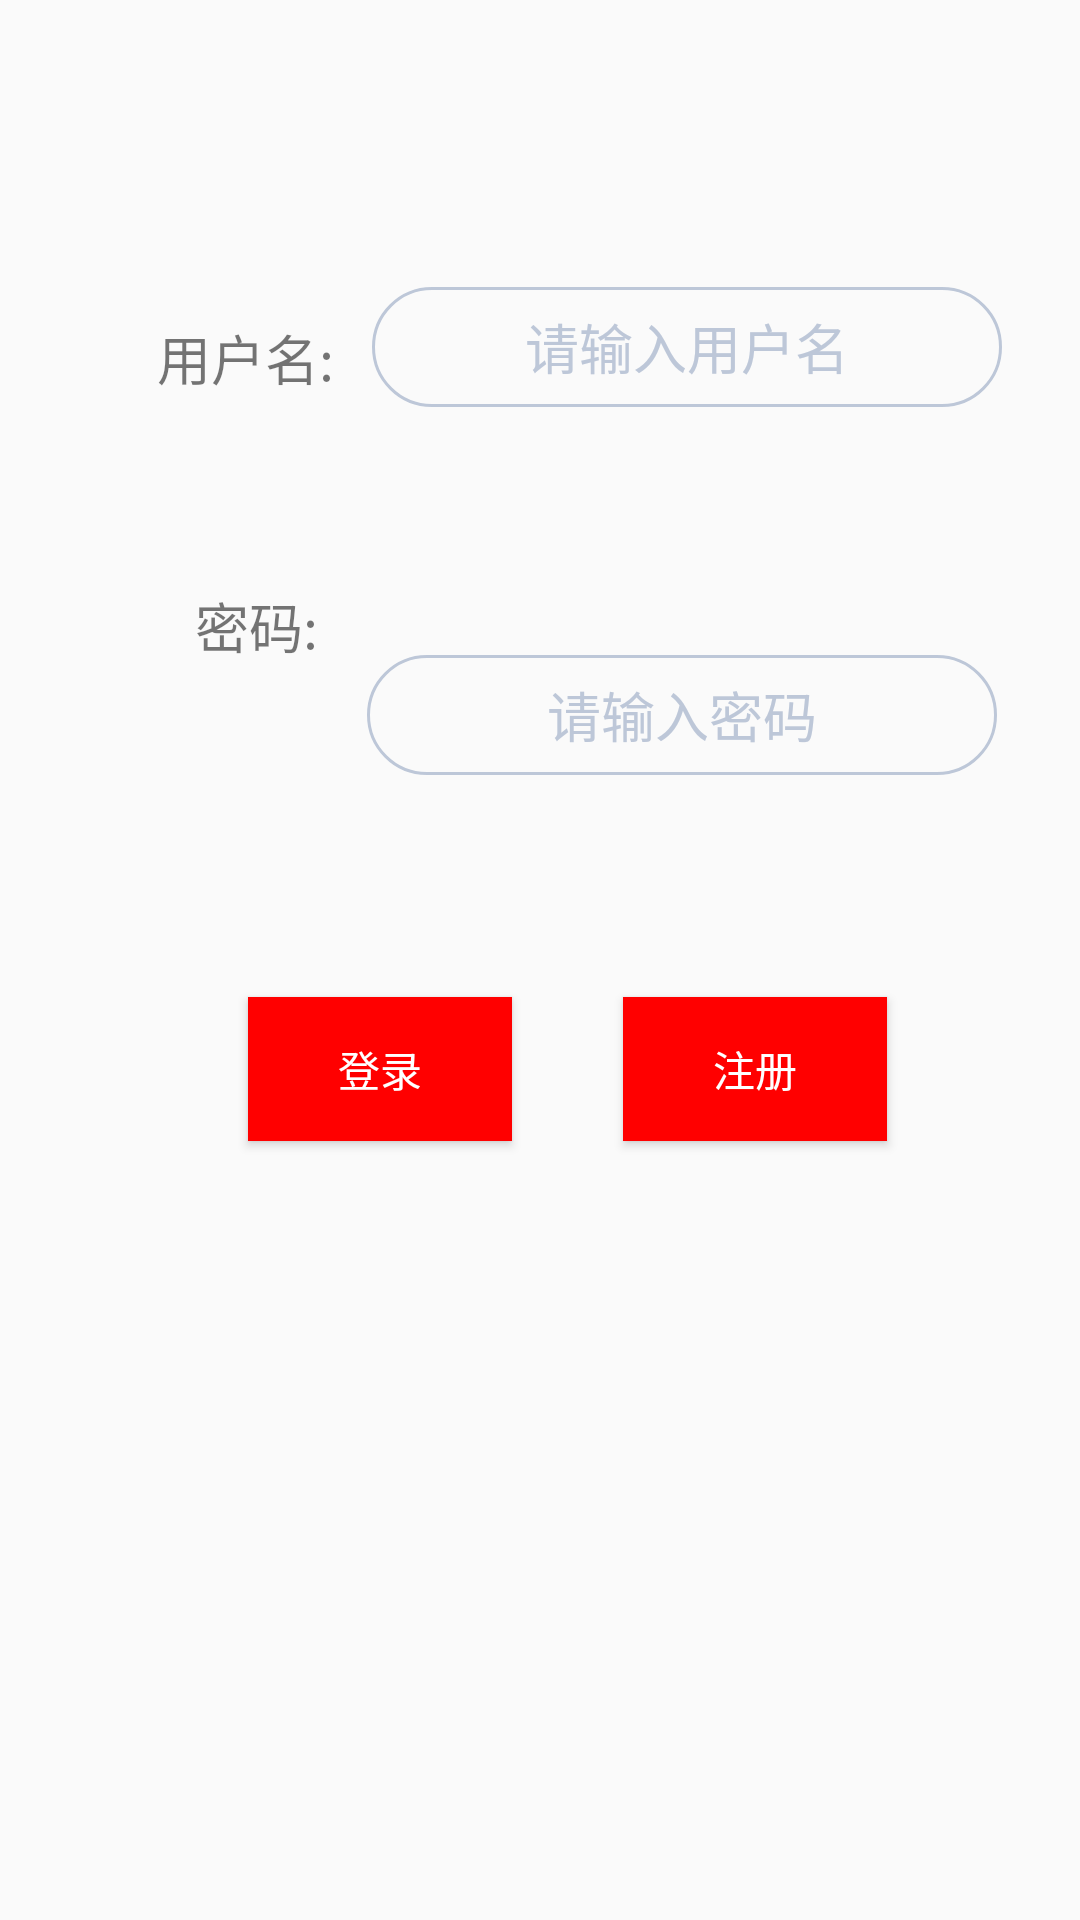

Here is an Android app screen rendered from its layout file. Give the layout XML and the strings, colors and styles it references.
<!-- AndroidManifest.xml: application theme AppTheme.Main -->
<!-- res/layout/activity_login.xml -->
<?xml version="1.0" encoding="utf-8"?>
<android.support.constraint.ConstraintLayout xmlns:android="http://schemas.android.com/apk/res/android"
    xmlns:app="http://schemas.android.com/apk/res-auto"
    xmlns:tools="http://schemas.android.com/tools"
    android:layout_width="match_parent"
    android:layout_height="match_parent"
    tools:context="com.example.apple.wyymusic.login">

    <TextView
        android:id="@+id/tvName"
        android:layout_width="wrap_content"
        android:layout_height="wrap_content"
        android:layout_marginBottom="8dp"
        android:layout_marginLeft="8dp"
        android:layout_marginRight="8dp"
        android:layout_marginTop="8dp"
        android:text="用户名:"
        android:textSize="18sp"
        app:layout_constraintBottom_toBottomOf="parent"
        app:layout_constraintHorizontal_bias="0.155"
        app:layout_constraintLeft_toLeftOf="parent"
        app:layout_constraintRight_toRightOf="parent"
        app:layout_constraintTop_toTopOf="parent"
        app:layout_constraintVertical_bias="0.164" />
    <EditText
        android:textColorHint="@drawable/hint_color"
        android:textAlignment="center"
        android:background="@drawable/edit_bg"
        android:minHeight="40dp"
        android:id="@+id/edtName"
        android:layout_width="wrap_content"
        android:layout_height="wrap_content"
        android:ems="10"
        android:hint="请输入用户名"
        android:inputType="textPersonName"
        app:layout_constraintLeft_toRightOf="@+id/tvName"
        android:layout_marginLeft="8dp"
        app:layout_constraintTop_toTopOf="parent"
        android:layout_marginTop="8dp"
        android:layout_marginRight="8dp"
        app:layout_constraintRight_toRightOf="parent"
        app:layout_constraintBottom_toBottomOf="parent"
        android:layout_marginBottom="8dp"
        app:layout_constraintHorizontal_bias="0.204"
        app:layout_constraintVertical_bias="0.15" />
    <TextView
        android:id="@+id/tvPwd"
        android:layout_width="wrap_content"
        android:layout_height="wrap_content"
        android:layout_marginBottom="8dp"
        android:layout_marginLeft="65dp"
        android:layout_marginRight="8dp"
        android:layout_marginTop="8dp"
        android:text="密码:"
        android:textSize="18sp"
        app:layout_constraintBottom_toBottomOf="parent"
        app:layout_constraintHorizontal_bias="0.0"
        app:layout_constraintLeft_toLeftOf="parent"
        app:layout_constraintRight_toRightOf="parent"
        app:layout_constraintTop_toBottomOf="@+id/edtName"
        app:layout_constraintVertical_bias="0.112" />
    <EditText
        android:textColorHint="@drawable/hint_color"
        android:textAlignment="center"
        android:background="@drawable/edit_bg"
        android:minHeight="40dp"
        android:id="@+id/edtPwd"
        android:layout_width="wrap_content"
        android:layout_height="wrap_content"
        android:layout_marginBottom="-60dp"
        android:layout_marginLeft="8dp"
        android:layout_marginRight="8dp"
        android:layout_marginTop="0dp"
        android:ems="10"
        android:hint="请输入密码"
        android:inputType="textPassword"
        app:layout_constraintBottom_toBottomOf="@+id/tvPwd"
        app:layout_constraintHorizontal_bias="0.303"
        app:layout_constraintLeft_toRightOf="@+id/tvPwd"
        app:layout_constraintRight_toRightOf="parent"
        app:layout_constraintTop_toTopOf="@+id/tvPwd" />
    <Button
        android:background="@color/red"
        android:textColor="@color/white"
        android:onClick="click"
        android:id="@+id/btnLogin"
        android:layout_width="wrap_content"
        android:layout_height="wrap_content"
        android:layout_marginBottom="8dp"
        android:layout_marginLeft="8dp"
        android:layout_marginRight="8dp"
        android:layout_marginTop="8dp"
        android:text="登录"
        app:layout_constraintBottom_toBottomOf="parent"
        app:layout_constraintHorizontal_bias="0.292"
        app:layout_constraintLeft_toLeftOf="parent"
        app:layout_constraintRight_toRightOf="parent"
        app:layout_constraintTop_toBottomOf="@+id/edtPwd"
        app:layout_constraintVertical_bias="0.208" />
    <Button
        android:background="@color/red"
        android:textColor="@color/white"
        android:onClick="click"
        android:id="@+id/btnRegister"
        android:layout_width="wrap_content"
        android:layout_height="wrap_content"
        android:layout_marginBottom="8dp"
        android:layout_marginLeft="8dp"
        android:layout_marginRight="8dp"
        android:layout_marginTop="0dp"
        android:text="注册"
        app:layout_constraintBottom_toBottomOf="@+id/btnLogin"
        app:layout_constraintHorizontal_bias="0.34"
        app:layout_constraintLeft_toRightOf="@+id/btnLogin"
        app:layout_constraintRight_toRightOf="parent"
        app:layout_constraintTop_toTopOf="@+id/btnLogin"
        app:layout_constraintVertical_bias="0.0" />

</android.support.constraint.ConstraintLayout>
<!-- resources referenced by this layout -->
<resources>
  <color name="red">#ff0000</color>
  <color name="white">#FFFFFF</color>
  <!-- drawable edit_bg (drawable) -->
  <?xml version="1.0" encoding="utf-8"?>
  <selector xmlns:android="http://schemas.android.com/apk/res/android">
  
      <item
          android:state_window_focused="false"
          android:drawable="@drawable/edit_bg_normal" />
      <item
          android:state_focused="true"
          android:drawable="@drawable/edit_bg_focused" />
  
  </selector>
  <!-- drawable hint_color (drawable) -->
  <?xml version="1.0" encoding="utf-8"?>
  <selector xmlns:android="http://schemas.android.com/apk/res/android">
  
     <item android:state_focused="false" android:color="#BDC7D8" ></item>
     <item android:state_focused="true" android:color="@color/red" ></item>
  
  </selector>
  <style name="AppTheme.Main" parent="AppTheme">
          <item name="android:windowTranslucentStatus">false</item>
          <item name="android:windowTranslucentNavigation">true</item>
          <item name="android:statusBarColor">#00ffffff</item>
      </style>！
  <!-- drawable edit_bg_normal (drawable) -->
  <?xml version="1.0" encoding="utf-8"?>
  <shape xmlns:android="http://schemas.android.com/apk/res/android" >
  
      <solid android:color="@android:color/transparent" />
      <corners android:radius="30dp"/>
      <stroke
          android:width="1dip"
          android:color="#BDC7D8" />
  
  </shape>
  <!-- drawable edit_bg_focused (drawable) -->
  <?xml version="1.0" encoding="utf-8"?>
  <shape xmlns:android="http://schemas.android.com/apk/res/android">
  
      <solid android:color="@android:color/transparent" />
      <corners android:radius="30dp"/>
      <stroke
          android:width="1dip"
          android:color="@color/red" />
  
  </shape>
  <style name="AppTheme" parent="Theme.AppCompat.Light.NoActionBar">
          
          <item name="colorPrimary">@color/colorPrimary</item>
          <item name="colorPrimaryDark">@color/colorPrimaryDark</item>
          <item name="colorAccent">@color/lightGray</item>
      </style>
  <color name="colorPrimary">#3F51B5</color>
  <color name="colorPrimaryDark">#303F9F</color>
  <color name="lightGray">#EAEAEA</color>
</resources>
